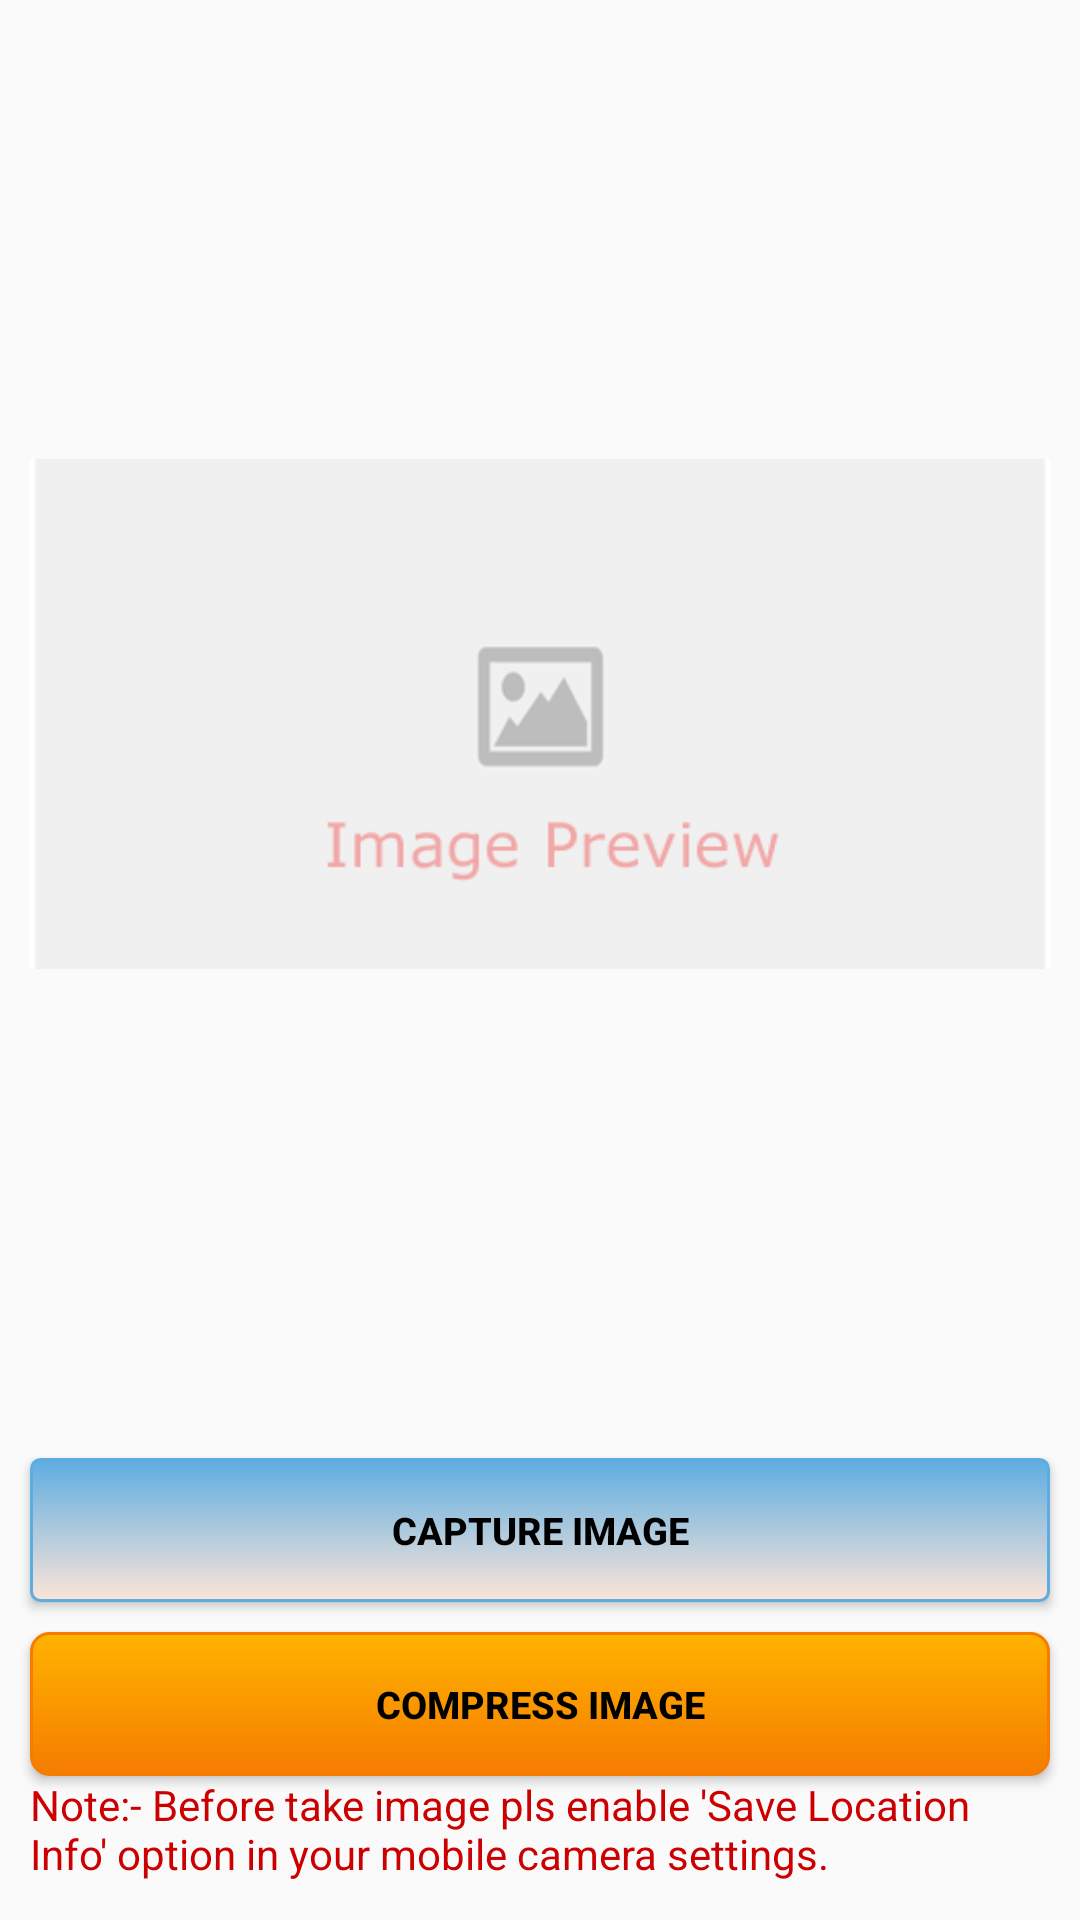

The Android layout XML behind this screen, and the referenced resources:
<!-- AndroidManifest.xml: application theme AppTheme -->
<!-- res/layout/activity_image_upload.xml -->
<?xml version="1.0" encoding="utf-8"?>

<LinearLayout xmlns:android="http://schemas.android.com/apk/res/android"
    xmlns:tools="http://schemas.android.com/tools"
    android:layout_width="match_parent"
    android:layout_height="match_parent"
    tools:context="neha_gupta.cscimageupload.ImageUpload"
    android:orientation="vertical"
    android:weightSum="25">

    <ImageView
        android:id="@+id/ImageView01"
        android:layout_width="match_parent"
        android:layout_height="0dp"
        android:src="@drawable/preview"
        android:layout_margin="10dp"
        android:layout_weight="19">
    </ImageView>

    <Button
        android:text="Capture Image"
        android:id="@+id/Button01"
        android:layout_width="match_parent"
        android:layout_height="0dp"
        android:layout_weight="2"
        android:layout_marginTop="10dp"
        android:background="@drawable/blue_btn"
        android:textAlignment="center"
        android:layout_marginLeft="10dp"
        android:layout_marginRight="10dp"
        android:textColor="@android:color/black"
        android:textSize="12.5sp"
        android:textStyle="bold">
    </Button>

    <Button
        android:id="@+id/btnCompress"
        android:text="Compress Image"
        android:layout_width="match_parent"
        android:layout_height="0dp"
        android:layout_weight="2"
        android:layout_marginTop="10dp"
        android:layout_marginLeft="10dp"
        android:layout_marginRight="10dp"
        android:background="@drawable/orange_btn"
        android:textAlignment="center"
        android:textColor="@android:color/black"
        android:textSize="12.5sp"
        android:textStyle="bold"/>


    <TextView
        android:layout_width="match_parent"
        android:layout_height="0dp"
        android:layout_weight="2"
        android:layout_marginLeft="10dp"
        android:layout_marginRight="10dp"
        android:textColor="@android:color/holo_red_dark"
        android:text="Note:- Before take image pls enable 'Save Location Info' option in your mobile camera settings."></TextView>

</LinearLayout>
<!-- resources referenced by this layout -->
<resources>
  <!-- drawable blue_btn (drawable) -->
  <?xml version="1.0" encoding="utf-8"?>
  
  <selector xmlns:android="http://schemas.android.com/apk/res/android">
      <item android:state_pressed="true" >
          <shape>
              <solid
                  android:color="#5DADE2" />
              <stroke
                  android:width="1dp"
                  android:color="#FCE5D8" />
              <corners
                  android:radius="3dp" />
              <padding
                  android:left="10dp"
                  android:top="10dp"
                  android:right="10dp"
                  android:bottom="10dp" />
          </shape>
      </item>
      <item>
          <shape>
              <gradient
                  android:startColor="#5DADE2"
                  android:endColor="#FCE5D8"
                  android:angle="270" />
              <stroke
                  android:width="1dp"
                  android:color="#5DADE2"/>
              <corners
                  android:radius="3dp"/>
              <padding
                  android:left="10dp"
                  android:top="10dp"
                  android:right="10dp"
                  android:bottom="10dp"/>
          </shape>
      </item>
  
  </selector>
  
      
      
      
      
      
      
      
      
      
      
      
      
      
      
      
      
      
      
      
      
      
      
      
      
      
      
      
      
      
      
      
      
      
      
      
      
      
  <!-- drawable orange_btn (drawable) -->
  <?xml version="1.0" encoding="utf-8"?>
  
  <selector xmlns:android="http://schemas.android.com/apk/res/android">
      <item android:state_pressed="true" >
          <shape>
              <solid
                  android:color="#FFB300" />
              <stroke
                  android:width="1dp"
                  android:color="#FF8F00" />
              <corners
                  android:radius="4dp" />
              <padding
                  android:left="10dp"
                  android:top="10dp"
                  android:right="10dp"
                  android:bottom="10dp" />
          </shape>
      </item>
      <item>
          <shape>
              <gradient
                  android:startColor="#FFB300"
                  android:endColor="#F57C00"
                  android:angle="270" />
              <stroke
                  android:width="1dp"
                  android:color="#F57C00" />
              <corners
                  android:radius="6dp"/>
              <padding
                  android:left="10dp"
                  android:top="10dp"
                  android:right="10dp"
                  android:bottom="10dp" />
          </shape>
      </item>
  </selector>
  <!-- drawable preview: png bitmap (drawable, 9845 bytes) -->
  <style name="AppTheme" parent="Theme.AppCompat.Light.DarkActionBar">
          
          <item name="android:windowNoTitle">true</item>
          <item name="colorPrimary">#f4511e</item>
          <item name="colorPrimaryDark">@color/colorPrimaryDark</item>
          <item name="colorAccent">@color/colorAccent</item>
      </style>
  <!-- not gathered from this repository: default colours our renderer supplied (Android Studio template values) -->
  <color name="colorPrimaryDark">#FF3700B3</color>
  <color name="colorAccent">#FF03DAC5</color>
</resources>
